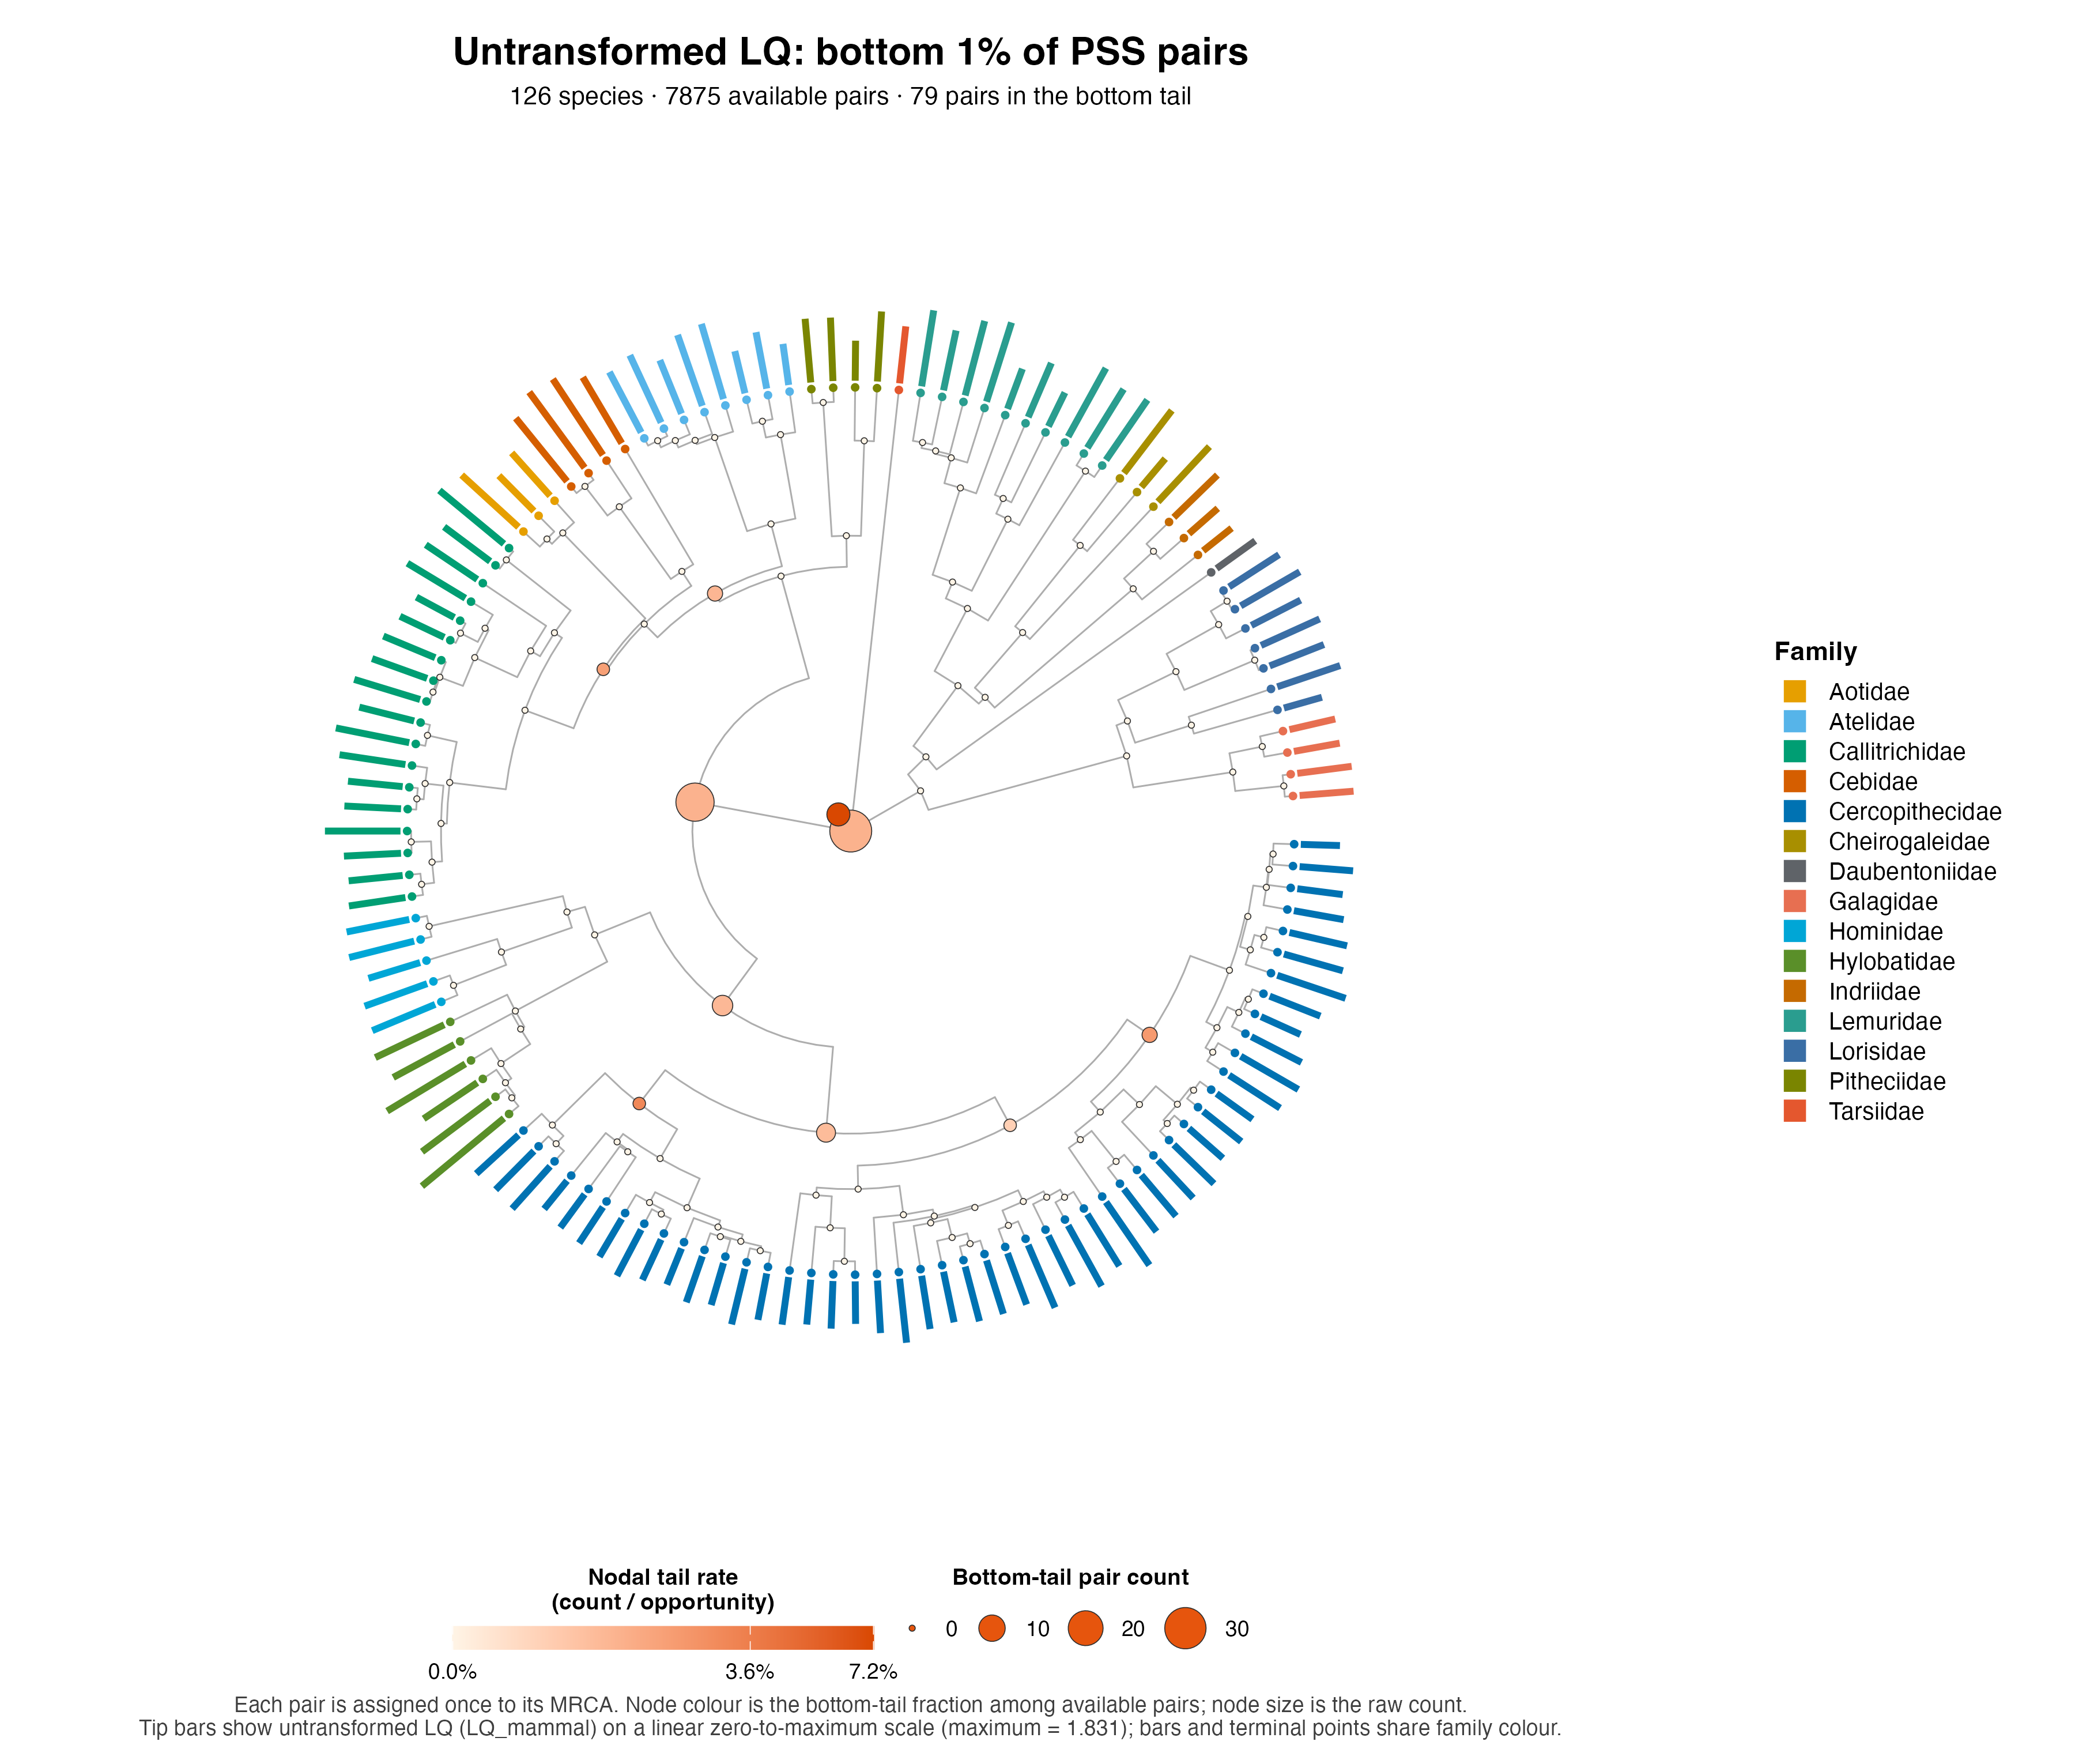

This chart was generated by the following R code:
#!/usr/bin/env Rscript

# Image2: nodal localization of the bottom 1% of PSS pairs for untransformed LQ.
# Run from any directory with: Rscript /path/to/images/Image2.R

suppressPackageStartupMessages({
  library(ape)
  library(ggplot2)
  library(ggtree)
  library(scales)
  library(cowplot)
})

arguments <- commandArgs(trailingOnly = FALSE)
file_argument <- grep("^--file=", arguments, value = TRUE)
script_path <- if (length(file_argument)) {
  normalizePath(gsub("~+~", " ", sub("^--file=", "", file_argument[[1]]), fixed = TRUE), mustWork = TRUE)
} else {
  normalizePath("Image2.R", mustWork = TRUE)
}
image_dir <- dirname(script_path)
project_dir <- dirname(image_dir)
pair_file <- file.path(project_dir, "results", "LQ.score_results.tsv")
dataset_file <- file.path(project_dir, "input", "longevity_quotient.tsv")
tree_file <- Sys.getenv(
  "PSS_TREE",
  unset = paste0(
    "/Users/fabio/pCloud Drive/Bio/Projects/active.research/",
    "traits.evolution.omar/score.approach/inputs/tree/",
    "science.abn7829_data_s4.nex.tree"
  )
)
output_file <- file.path(image_dir, "Image2.png")
tail_name <- "bottom"
tail_proportion <- 0.01

stopifnot(file.exists(pair_file), file.exists(dataset_file), file.exists(tree_file))
pairs <- read.delim(pair_file, check.names = FALSE, stringsAsFactors = FALSE)
required_columns <- c(
  "Species1", "Species2", "TraitValue1", "TraitValue2", "FinalScore"
)
if (!all(required_columns %in% names(pairs)) ||
    any(!is.finite(pairs$FinalScore))) {
  stop("The PSS table is missing required columns or contains invalid scores.")
}

source_data <- read.delim(
  dataset_file, check.names = FALSE, stringsAsFactors = FALSE
)
if (!all(c("accepted_tree_tip", "family", "LQ_mammal") %in% names(source_data))) {
  stop("The source dataset lacks required taxonomy or untransformed LQ columns.")
}
family_map <- unique(data.frame(
  species = source_data$accepted_tree_tip,
  family = source_data$family,
  stringsAsFactors = FALSE
))
if (anyNA(family_map$family) || anyDuplicated(family_map$species)) {
  stop("Family annotations do not map uniquely to species.")
}

species <- sort(unique(c(pairs$Species1, pairs$Species2)))
if (nrow(pairs) != choose(length(species), 2)) {
  stop("The PSS table is not the complete pair universe.")
}
tree <- read.tree(tree_file)
missing_tips <- setdiff(species, tree$tip.label)
if (length(missing_tips)) {
  stop("LQ species absent from the S4 tree: ", paste(missing_tips, collapse = ", "))
}
tree <- drop.tip(tree, setdiff(tree$tip.label, species))
family_map <- family_map[match(tree$tip.label, family_map$species), , drop = FALSE]
if (anyNA(family_map$family)) {
  stop("Family annotations are incomplete after tree pruning.")
}

family_palette <- c(
  Aotidae = "#E69F00", Atelidae = "#56B4E9",
  Callitrichidae = "#009E73", Cebidae = "#D55E00",
  Cercopithecidae = "#0072B2", Cheirogaleidae = "#A88F00",
  Daubentoniidae = "#5F6368", Galagidae = "#E76F51",
  Hominidae = "#00A6D6", Hylobatidae = "#5A8F29",
  Indriidae = "#C56A00", Lemuridae = "#2A9D8F",
  Lepilemuridae = "#A63D40", Lorisidae = "#3A6EA5",
  Pitheciidae = "#7A8500", Tarsiidae = "#E4572E"
)
unknown_families <- setdiff(unique(family_map$family), names(family_palette))
if (length(unknown_families)) {
  stop("Families missing from palette: ", paste(unknown_families, collapse = ", "))
}

phenotype_map <- unique(rbind(
  data.frame(species = pairs$Species1, phenotype = pairs$TraitValue1),
  data.frame(species = pairs$Species2, phenotype = pairs$TraitValue2)
))
if (anyNA(phenotype_map$phenotype) ||
    any(!is.finite(phenotype_map$phenotype)) ||
    any(phenotype_map$phenotype < 0) ||
    anyDuplicated(phenotype_map$species) ||
    !setequal(phenotype_map$species, tree$tip.label)) {
  stop("Untransformed LQ values do not map uniquely to tree tips.")
}

pair_mrca <- vapply(
  seq_len(nrow(pairs)),
  function(index) getMRCA(
    tree, c(pairs$Species1[[index]], pairs$Species2[[index]])
  ),
  integer(1)
)
internal_nodes <- seq.int(Ntip(tree) + 1L, Ntip(tree) + Nnode(tree))
if (any(!pair_mrca %in% internal_nodes)) {
  stop("At least one pair did not map to an internal MRCA node.")
}
opportunity <- tabulate(
  match(pair_mrca, internal_nodes), nbins = length(internal_nodes)
)
if (sum(opportunity) != nrow(pairs) || any(opportunity < 1L)) {
  stop("Node opportunities do not partition the complete pair universe.")
}

tail_size <- max(1L, ceiling(nrow(pairs) * tail_proportion))
ranking <- order(pairs$FinalScore, decreasing = TRUE, method = "radix")
tail_indices <- tail(ranking, tail_size)
tail_count <- tabulate(
  match(pair_mrca[tail_indices], internal_nodes),
  nbins = length(internal_nodes)
)
tail_rate <- tail_count / opportunity
if (sum(tail_count) != tail_size) {
  stop("Nodal counts do not sum to the selected tail size.")
}
node_metrics <- data.frame(
  node = internal_nodes,
  opportunity = opportunity,
  tail_count = tail_count,
  tail_rate = tail_rate
)

base_tree <- ggtree(
  tree, layout = "circular", colour = "grey68", linewidth = 0.34
)
tree_coordinates <- as.data.frame(base_tree$data)
node_metrics <- merge(
  node_metrics, tree_coordinates[, c("node", "x", "y")],
  by = "node", all.x = TRUE, sort = FALSE
)
if (anyNA(node_metrics$x) || anyNA(node_metrics$y)) {
  stop("Plotting coordinates could not be recovered for all internal nodes.")
}

tip_radius <- max(tree_coordinates$x[tree_coordinates$isTip])
tip_data <- merge(
  tree_coordinates[tree_coordinates$isTip, c("node", "label", "x", "y")],
  phenotype_map, by.x = "label", by.y = "species", all.x = TRUE,
  sort = FALSE
)
tip_data <- merge(
  tip_data, family_map, by.x = "label", by.y = "species",
  all.x = TRUE, sort = FALSE
)
if (nrow(tip_data) != Ntip(tree) ||
    anyNA(tip_data$phenotype) || anyNA(tip_data$family)) {
  stop("LQ values and families could not be aligned with plotted tips.")
}
phenotype_max <- max(tip_data$phenotype)
tip_data$bar_start <- tip_radius * 1.015
tip_data$bar_end <- tip_data$bar_start +
  tip_radius * 0.24 * tip_data$phenotype / phenotype_max

represented_families <- names(family_palette)[
  names(family_palette) %in% unique(tip_data$family)
]
count_breaks <- unique(pretty(c(0, max(node_metrics$tail_count)), n = 3))
count_breaks <- count_breaks[
  count_breaks >= 0 & count_breaks <= max(node_metrics$tail_count)
]
rate_limit <- max(node_metrics$tail_rate)
rate_breaks <- unique(c(0, rate_limit / 2, rate_limit))

tree_panel <- base_tree +
  geom_segment(
    data = tip_data,
    aes(x = bar_start, y = y, xend = bar_end, yend = y, colour = family),
    inherit.aes = FALSE, linewidth = 1.35, lineend = "butt"
  ) +
  geom_point(
    data = tip_data, aes(x = x, y = y, colour = family),
    inherit.aes = FALSE, shape = 16, size = 1.35
  ) +
  geom_point(
    data = node_metrics,
    aes(x = x, y = y, size = tail_count, fill = tail_rate),
    inherit.aes = FALSE, shape = 21, colour = "grey18", stroke = 0.28
  ) +
  scale_fill_gradient(
    low = "#FFF4E6", high = "#D94801", trans = "sqrt",
    limits = c(0, rate_limit), oob = squish,
    breaks = rate_breaks, labels = label_percent(accuracy = 0.1),
    name = "Nodal tail rate\n(count / opportunity)"
  ) +
  scale_size_continuous(
    range = c(1, 8), breaks = count_breaks,
    limits = c(0, max(node_metrics$tail_count)),
    name = "Bottom-tail pair count"
  ) +
  scale_colour_manual(values = family_palette, guide = "none") +
  xlim(0, tip_radius * 1.30) +
  labs(
    title = "Untransformed LQ: bottom 1% of PSS pairs",
    subtitle = paste0(
      Ntip(tree), " species · ", nrow(pairs), " available pairs · ",
      tail_size, " pairs in the bottom tail"
    ),
    caption = paste0(
      "Each pair is assigned once to its MRCA. Node colour is the bottom-tail ",
      "fraction among available pairs; node size is the raw count.\n",
      "Tip bars show untransformed LQ (LQ_mammal) on a linear zero-to-maximum ",
      "scale (maximum = ", format(phenotype_max, digits = 4, trim = TRUE),
      "); bars and terminal points share family colour."
    )
  ) +
  theme_void(base_size = 11) +
  theme(
    plot.title = element_text(size = 16, face = "bold", hjust = 0.5),
    plot.subtitle = element_text(size = 10.5, hjust = 0.5),
    plot.caption = element_text(size = 9, colour = "grey25", hjust = 0.5),
    legend.position = "bottom", legend.box = "horizontal",
    legend.title = element_text(size = 9.5, face = "bold"),
    legend.text = element_text(size = 9),
    plot.margin = margin(10, 18, 10, 18)
  ) +
  guides(
    fill = guide_colourbar(
      title.position = "top", title.hjust = 0.5,
      barwidth = unit(6.2, "cm"), barheight = unit(0.35, "cm"), order = 1
    ),
    size = guide_legend(
      title.position = "top", title.hjust = 0.5,
      override.aes = list(fill = "#E6550D"), order = 2
    )
  )

legend_data <- data.frame(
  family = factor(represented_families, levels = represented_families),
  x = 1, y = seq_along(represented_families)
)
family_legend <- get_legend(
  ggplot(legend_data, aes(x = x, y = y, colour = family)) +
    geom_point(size = 3) +
    scale_colour_manual(
      values = family_palette, breaks = represented_families,
      drop = FALSE, name = "Family"
    ) +
    guides(colour = guide_legend(
      ncol = 1, byrow = TRUE,
      override.aes = list(shape = 15, size = 4)
    )) +
    theme_void() +
    theme(
      legend.position = "right",
      legend.title = element_text(size = 11, face = "bold"),
      legend.text = element_text(size = 10),
      legend.key.height = unit(0.44, "cm"),
      legend.margin = margin(0, 4, 0, 4)
    )
)

figure <- plot_grid(
  tree_panel, family_legend,
  nrow = 1, rel_widths = c(0.82, 0.18), align = "h", axis = "tb"
)
ggsave(
  output_file, figure, width = 12, height = 10.2,
  units = "in", dpi = 300, bg = "white"
)
